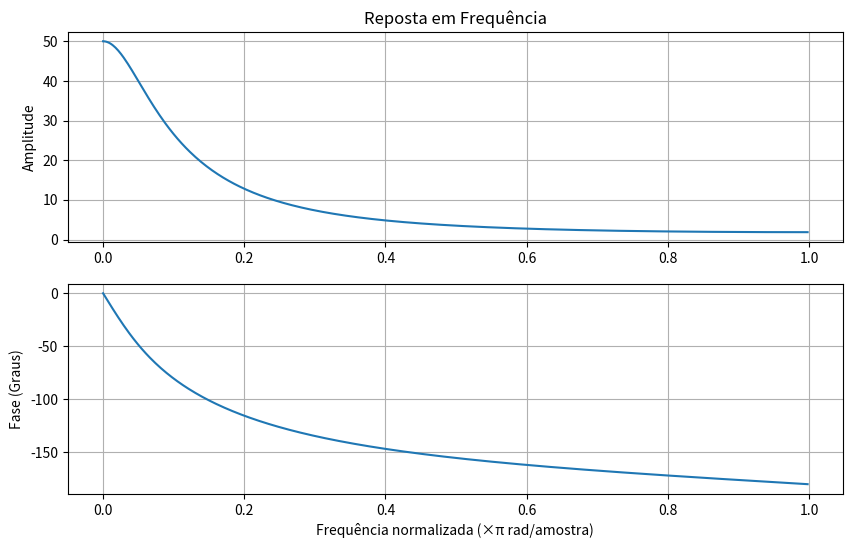
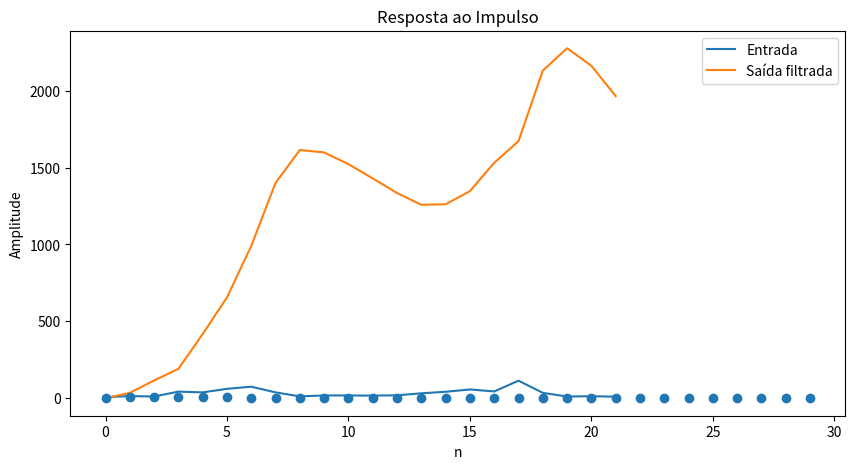

The matplotlib source for these figures, in order:
import scipy.signal as signal
import numpy as np
import matplotlib.pyplot as plt

b = [0,5,0]  # Sem zeros nas bordas
a = [1, -1.3, 0.4]

# resposta em frequencia
w, h = signal.freqz(b, a)

amplitude = np.abs(h)
phase = np.angle(h, deg=True)

# Plot
plt.figure(figsize=(10, 6))

# Amplitude
plt.subplot(2, 1, 1)
plt.plot(w / np.pi, amplitude)
plt.title('Reposta em Frequência')
plt.ylabel('Amplitude')
plt.grid()

# Phase
plt.subplot(2, 1, 2)
plt.plot(w / np.pi, phase)
plt.ylabel('Fase (Graus)')
plt.xlabel('Frequência normalizada (×π rad/amostra)')
plt.grid()

# aplicação da função:
dados = np.array([7, 14, 11, 43, 38, 61, 75, 38, 12, 18, 18, 17, 
                  19, 32, 42, 57, 44, 114, 35, 11, 13, 10])

saida = signal.lfilter(b, a, dados)


plt.figure(figsize=(10, 5))
plt.plot(dados, label='Entrada')
plt.plot(saida, label='Saída filtrada')
plt.xlabel('Amostra')
plt.ylabel('Valor')
plt.legend()
plt.grid()
plt.show()

#Equação de diferenças 0.4y[n]-1,3y[n+1]+y[n+2]=5x[n+1]

#resposta ao impulso

system = signal.dlti(b, a, dt=1)
t, y = signal.dimpulse(system, n=30)

plt.stem(t, np.squeeze(y), basefmt=" ")
plt.xlabel('n')
plt.ylabel('Amplitude')
plt.title('Resposta ao Impulso')
plt.grid()
plt.show()
